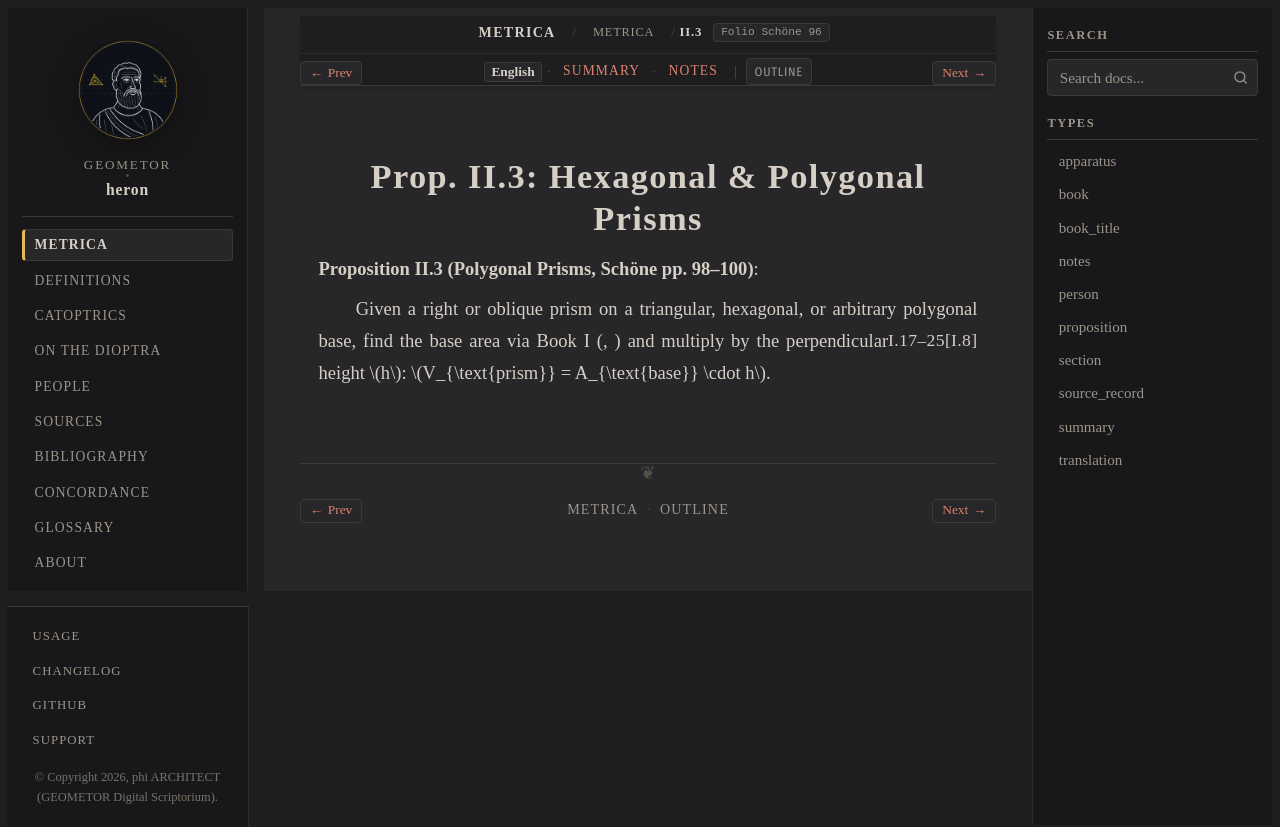

repository: geometor/heron · page: metrica/book_02/prop_03.html · generator: sphinx

:order: 4
:type: proposition
:canonical_id: II.3
:folio: Schöne 96
:tracks: English: prop_03 | Summary: summary | Notes: notes

.. _sec-metrica-ii-3:

Prop. II.3: Hexagonal & Polygonal Prisms
========================================

.. folio:: Schöne 96
   :page: 98

**Proposition II.3 (Polygonal Prisms, Schöne pp. 98–100)**:

Given a right or oblique prism on a triangular, hexagonal, or arbitrary polygonal base, find the base area via Book I (:just:`I.8`, :just:`I.17–25`) and multiply by the perpendicular height :math:`h`: :math:`V_{\text{prism}} = A_{\text{base}} \cdot h`.
